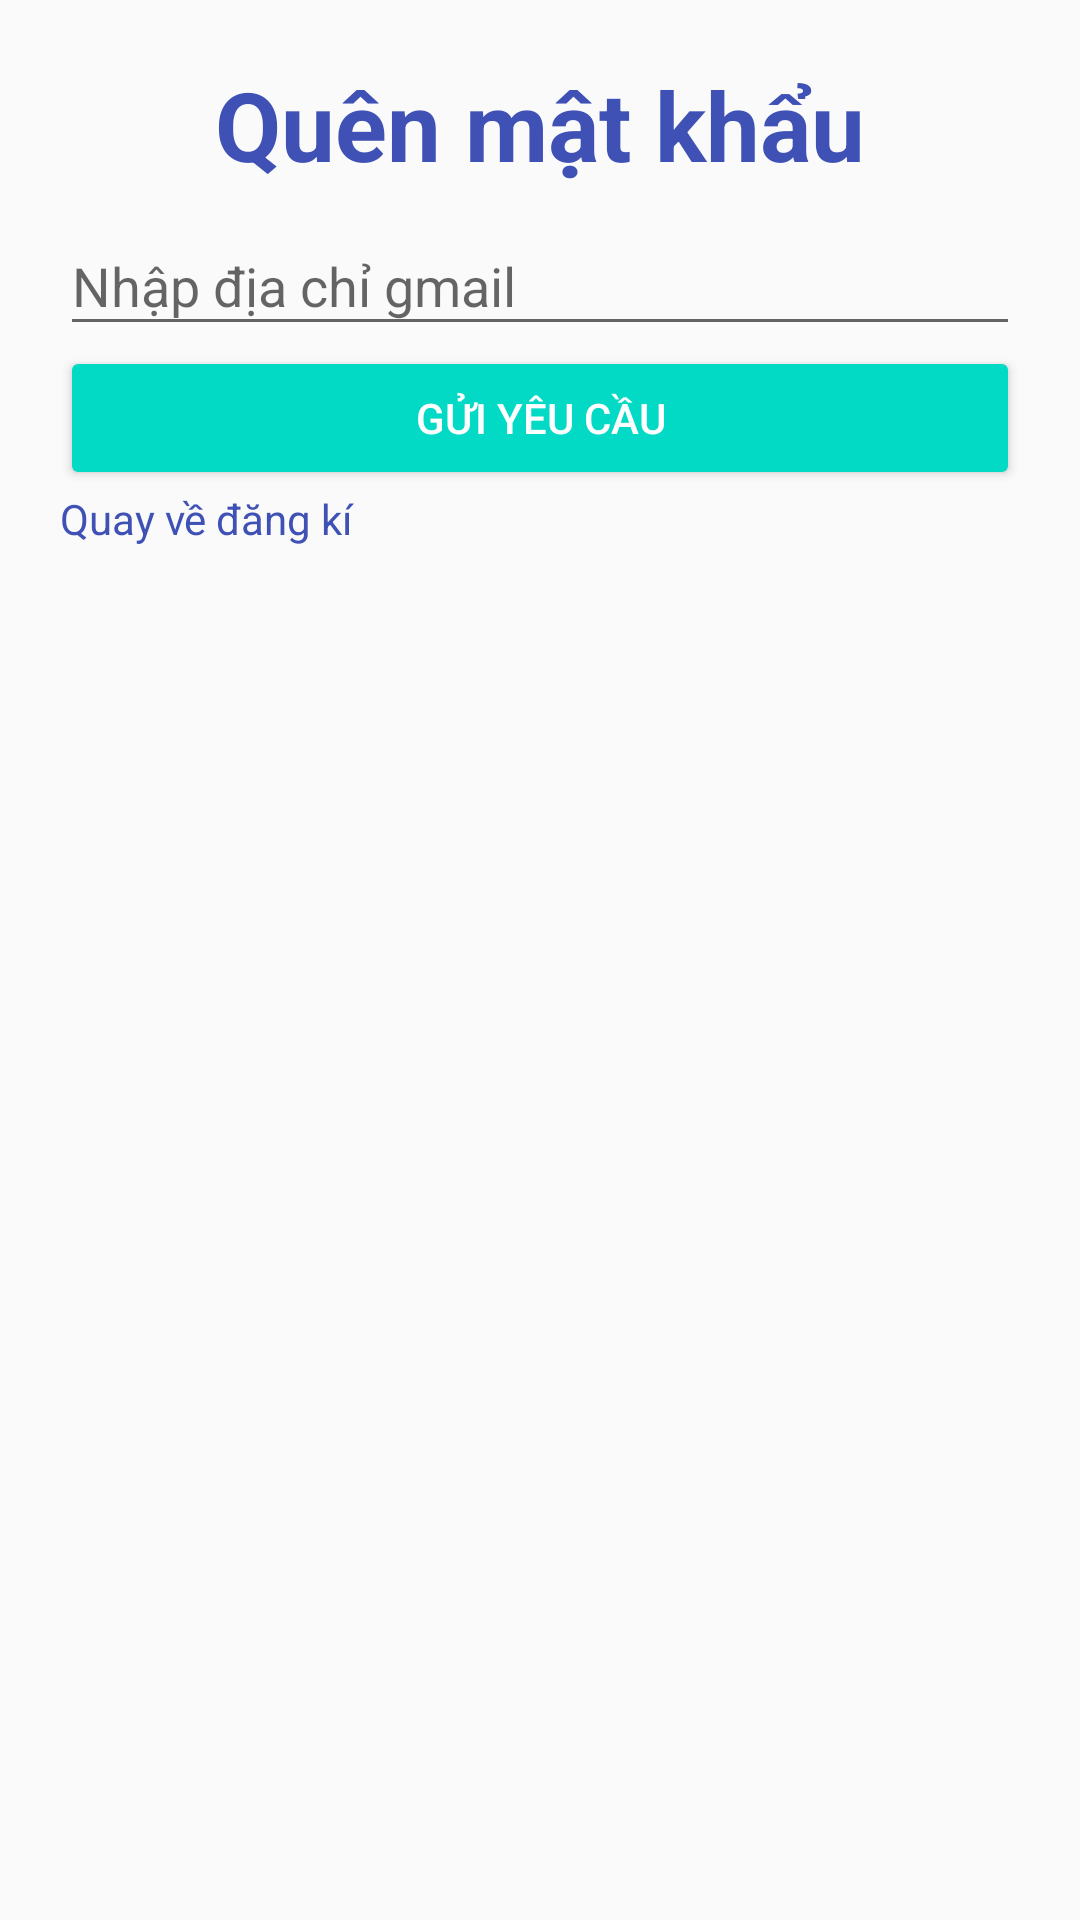

Layout XML and referenced resources for this Android screen:
<!-- AndroidManifest.xml: application theme Theme.MECA -->
<!-- res/layout/dialog_forgot_password.xml -->
<?xml version="1.0" encoding="utf-8"?>
<LinearLayout xmlns:android="http://schemas.android.com/apk/res/android"
    xmlns:app="http://schemas.android.com/apk/res-auto"
    android:layout_width="match_parent"
    android:layout_height="wrap_content"
    android:orientation="vertical"
    android:padding="20dp">

    <TextView
        android:layout_width="match_parent"
        android:layout_height="wrap_content"
        android:text="Quên mật khẩu"
        android:textAlignment="center"
        android:textColor="#3F51B5"
        android:textSize="32dp"
        android:textStyle="bold" />

    <com.google.android.material.textfield.TextInputLayout
        android:id="@+id/password_old"
        android:layout_width="match_parent"
        android:layout_height="wrap_content"
        android:layout_centerHorizontal="true"
        android:layout_centerVertical="true">

        <EditText
            android:id="@+id/gmail_edt"
            android:layout_width="match_parent"
            android:layout_height="wrap_content"
            android:hint="Nhập địa chỉ gmail "
            android:inputType="textEmailAddress" />

    </com.google.android.material.textfield.TextInputLayout>

    <Button
        android:id="@+id/RequestPassword"
        android:layout_width="match_parent"
        android:layout_height="wrap_content"
        android:text="Gửi yêu cầu"
        style="@style/Widget.AppCompat.Button.Colored"
        android:layout_gravity="center_horizontal"/>
    <TextView
        android:id="@+id/textBackLogin"
        android:layout_width="wrap_content"
        android:layout_height="wrap_content"
        android:text="Quay về đăng kí "
        android:textColor="#3F51B5"
        app:layout_constraintBottom_toTopOf="@+id/buttonLogin"
        app:layout_constraintEnd_toEndOf="parent"
        app:layout_constraintHorizontal_bias="0.786"
        app:layout_constraintStart_toStartOf="parent"
        app:layout_constraintTop_toBottomOf="@+id/editTextPassword" />


</LinearLayout>
<!-- resources referenced by this layout -->
<resources>
  <style name="Theme.MECA" parent="Theme.AppCompat.Light.DarkActionBar">
          
          <item name="colorPrimary">@color/purple_500</item>
          <item name="colorPrimaryDark">@color/purple_700</item>
          <item name="colorAccent">@color/teal_200</item>
          
      </style>
  <color name="purple_500">#FF6200EE</color>
  <color name="purple_700">#FF3700B3</color>
  <color name="teal_200">#FF03DAC5</color>
</resources>
